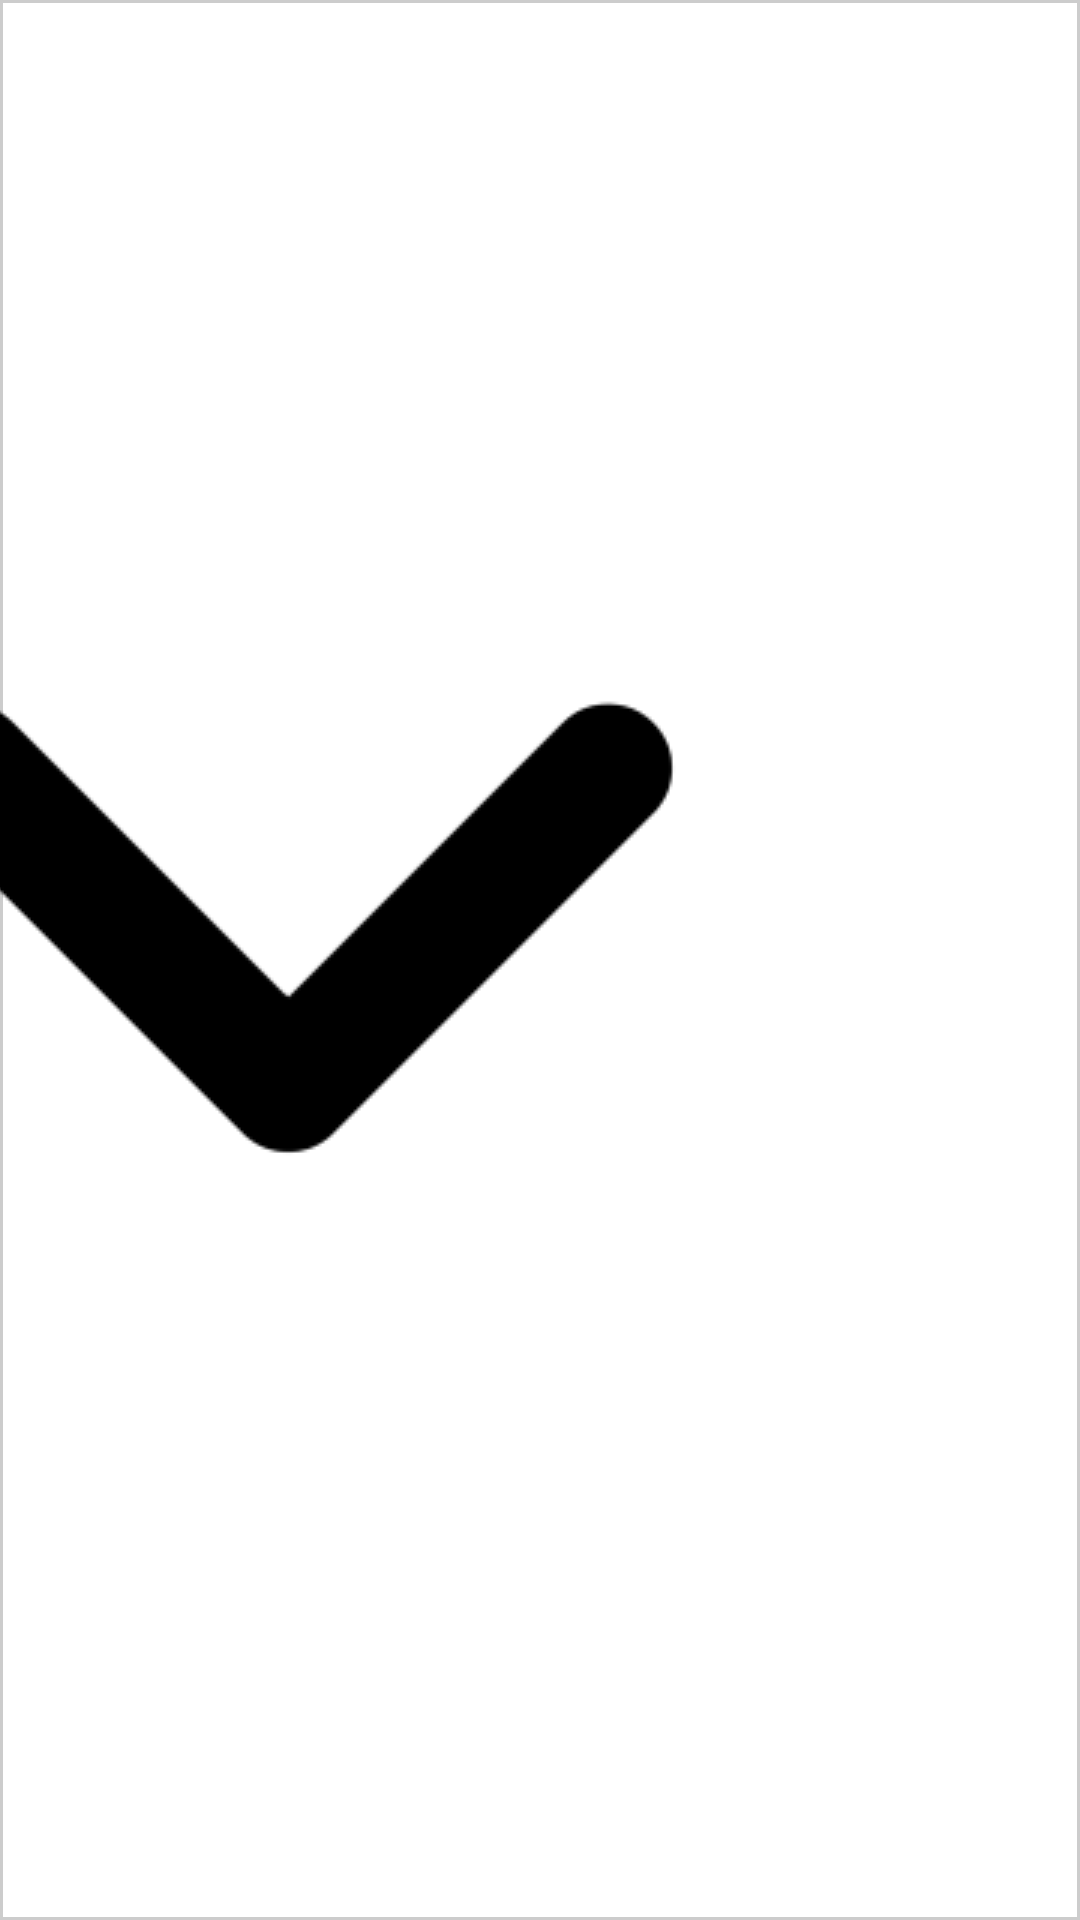

Write the Android layout XML for this screen, with the resource values it uses.
<!-- AndroidManifest.xml: application theme Theme.FinalProject -->
<!-- res/layout/custom_spinner_item.xml -->
<?xml version="1.0" encoding="utf-8"?>
<TextView xmlns:android="http://schemas.android.com/apk/res/android"
    android:id="@android:id/text1"
    android:layout_width="match_parent"
    android:layout_height="wrap_content"
    android:textSize="20sp"
    android:padding="5dp"
    android:gravity="center_vertical"
    android:textColor="@android:color/black"
    android:background="@drawable/custom_spinner_dropdown_border"
    />
<!-- resources referenced by this layout -->
<resources>
  <!-- drawable custom_spinner_dropdown_border (drawable) -->
  <?xml version="1.0" encoding="utf-8"?>
  <layer-list xmlns:android="http://schemas.android.com/apk/res/android">
      <item>
          <shape android:shape="rectangle">
              <solid android:color="@android:color/white" />
              <stroke
                  android:width="1dp"
              android:color="#CCCCCC" />
          </shape>
      </item>
      <item android:right="8dp">
          <bitmap
              android:gravity="end"
              android:src="@drawable/ic_arrow_down" />
      </item>
  </layer-list>
  <style name="Theme.FinalProject" parent="Theme.AppCompat.Light.NoActionBar">
          
          <item name="colorPrimary">@color/brown_1</item>
          <item name="colorPrimaryVariant">@color/purple_700</item>
          <item name="colorOnPrimary">@color/white</item>
          
          <item name="colorSecondary">@color/teal_200</item>
          <item name="colorSecondaryVariant">@color/teal_700</item>
          <item name="colorOnSecondary">@color/black</item>
          
          <item name="android:statusBarColor">?attr/colorPrimaryVariant</item>
          
      </style>
  <!-- drawable ic_arrow_down: png bitmap (drawable, 9015 bytes) -->
  <color name="brown_1">#C0A48C</color>
  <color name="purple_700">#FF3700B3</color>
  <color name="white">#FFFFFFFF</color>
  <color name="teal_200">#FF03DAC5</color>
  <color name="teal_700">#FF018786</color>
  <color name="black">#FF000000</color>
</resources>
